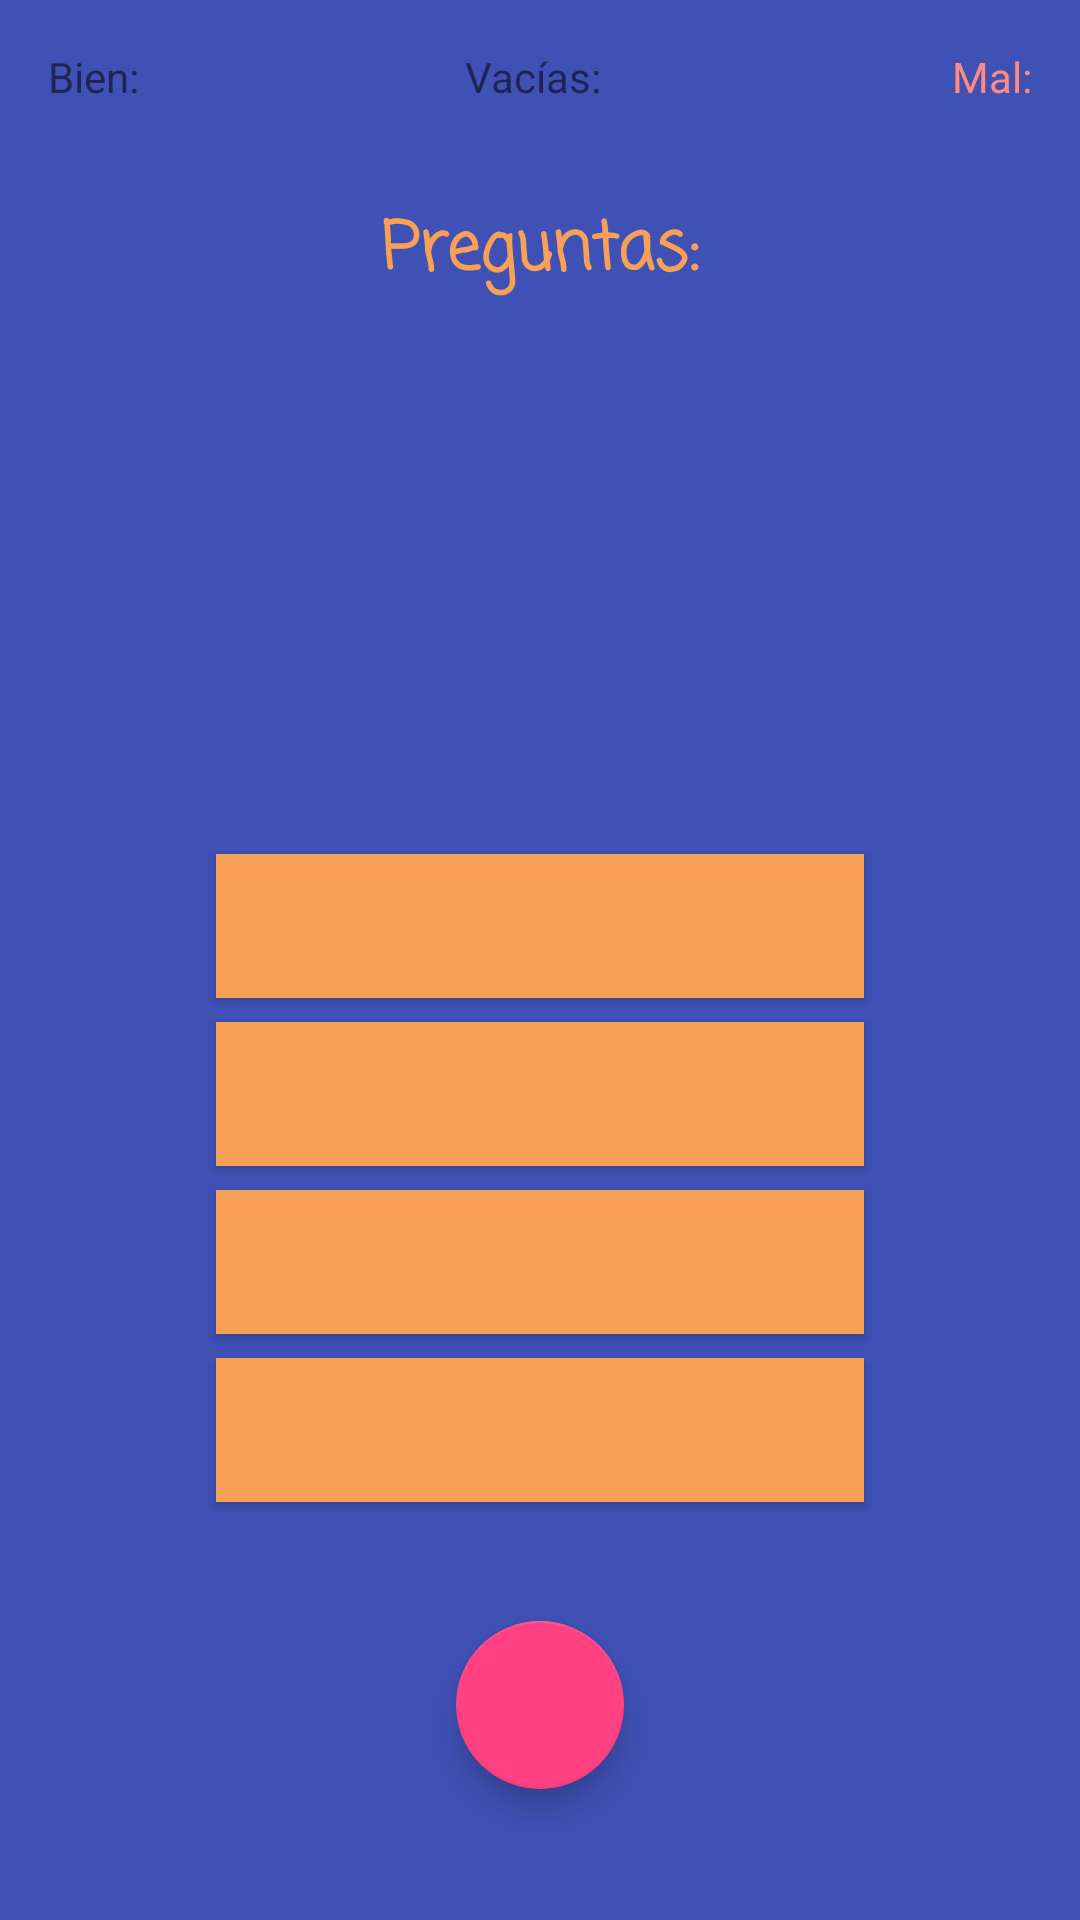

The Android layout XML behind this screen, and the referenced resources:
<!-- AndroidManifest.xml: application theme AppTheme -->
<!-- res/layout/activity_quiz.xml -->
<?xml version="1.0" encoding="utf-8"?>
<android.support.constraint.ConstraintLayout xmlns:android="http://schemas.android.com/apk/res/android"
    xmlns:app="http://schemas.android.com/apk/res-auto"
    xmlns:tools="http://schemas.android.com/tools"
    android:layout_width="match_parent"
    android:layout_height="match_parent"
    android:background="@color/colorPrimary"
    tools:context="com.android.flagquiz.ui.QuizActivity">

    <TextView
        android:id="@+id/tv_1"
        style="@style/TextIndicator"
        android:layout_width="wrap_content"
        android:layout_height="wrap_content"
        android:layout_marginStart="16dp"
        android:layout_marginTop="16dp"
        android:text="@string/correct"
        app:layout_constraintStart_toStartOf="parent"
        app:layout_constraintTop_toTopOf="parent" />

    <TextView
        android:id="@+id/tv_2"
        style="@style/TextIndicator"
        android:layout_width="wrap_content"
        android:layout_height="wrap_content"
        android:layout_marginEnd="8dp"
        android:layout_marginTop="16dp"
        android:text="@string/empty"
        app:layout_constraintEnd_toStartOf="@+id/tv_3"
        app:layout_constraintStart_toEndOf="@+id/tv_1"
        app:layout_constraintTop_toTopOf="parent" />

    <TextView
        android:id="@+id/tv_3"
        style="@style/TextIndicator"
        android:layout_width="wrap_content"
        android:layout_height="wrap_content"
        android:layout_marginEnd="16dp"
        android:layout_marginTop="16dp"
        android:text="@string/wrong"
        android:textColor="@color/myRed"
        app:layout_constraintEnd_toEndOf="parent"
        app:layout_constraintTop_toTopOf="parent" />

    <TextView
        android:id="@+id/tv_question"
        android:layout_width="wrap_content"
        android:layout_height="wrap_content"
        android:layout_marginEnd="8dp"
        android:layout_marginStart="8dp"
        android:layout_marginTop="32dp"
        android:fontFamily="casual"
        android:text="@string/question"
        android:textAppearance="@style/TextAppearance.AppCompat.Large"
        android:textColor="@color/myPeach"
        android:textStyle="bold"
        app:layout_constraintEnd_toEndOf="parent"
        app:layout_constraintStart_toStartOf="parent"
        app:layout_constraintTop_toBottomOf="@+id/tv_2" />

    <ImageView
        android:id="@+id/img_flag"
        android:layout_width="0dp"
        android:layout_height="0dp"
        android:layout_marginEnd="64dp"
        android:layout_marginStart="64dp"
        android:layout_marginTop="32dp"
        android:scaleType="centerCrop"
        app:layout_constraintDimensionRatio="h,2:1"
        app:layout_constraintEnd_toEndOf="parent"
        app:layout_constraintStart_toStartOf="parent"
        app:layout_constraintTop_toBottomOf="@+id/tv_question"
        app:srcCompat="@drawable/ic_launcher_background"
        tools:ignore="ContentDescription" />

    <LinearLayout
        android:id="@+id/linearLayout"
        android:layout_width="0dp"
        android:layout_height="wrap_content"
        android:layout_marginEnd="8dp"
        android:layout_marginStart="8dp"
        android:layout_marginTop="32dp"
        android:orientation="vertical"
        app:layout_constraintEnd_toEndOf="parent"
        app:layout_constraintStart_toStartOf="parent"
        app:layout_constraintTop_toBottomOf="@+id/img_flag">

        <Button
            android:id="@+id/btn_1"
            android:layout_width="match_parent"
            android:layout_height="wrap_content"
            android:layout_marginBottom="4dp"
            android:layout_marginEnd="64dp"
            android:layout_marginStart="64dp"
            android:layout_marginTop="4dp"
            android:background="@color/myPeach"
            tools:text="Button" />

        <Button
            android:id="@+id/btn_2"
            android:layout_width="match_parent"
            android:layout_height="wrap_content"
            android:layout_marginBottom="4dp"
            android:layout_marginEnd="64dp"
            android:layout_marginStart="64dp"
            android:layout_marginTop="4dp"
            android:background="@color/myPeach"
            tools:text="Button" />

        <Button
            android:id="@+id/btn_3"
            android:layout_width="match_parent"
            android:layout_height="wrap_content"
            android:layout_marginBottom="4dp"
            android:layout_marginEnd="64dp"
            android:layout_marginStart="64dp"
            android:layout_marginTop="4dp"
            android:background="@color/myPeach"
            tools:text="Button" />

        <Button
            android:id="@+id/btn_4"
            android:layout_width="match_parent"
            android:layout_height="wrap_content"
            android:layout_marginBottom="4dp"
            android:layout_marginEnd="64dp"
            android:layout_marginStart="64dp"
            android:layout_marginTop="4dp"
            android:background="@color/myPeach"
            tools:text="Button" />

    </LinearLayout>

    <android.support.design.widget.FloatingActionButton
        android:id="@+id/fab_next"
        android:layout_width="wrap_content"
        android:layout_height="wrap_content"
        android:layout_marginBottom="8dp"
        android:layout_marginEnd="8dp"
        android:layout_marginStart="8dp"
        android:clickable="true"
        android:elevation="8dp"
        android:focusable="true"
        app:fabSize="normal"
        app:layout_constraintBottom_toBottomOf="parent"
        app:layout_constraintEnd_toEndOf="parent"
        app:layout_constraintStart_toStartOf="parent"
        app:layout_constraintTop_toBottomOf="@+id/linearLayout"
        app:srcCompat="@drawable/ic_next" />

</android.support.constraint.ConstraintLayout>
<!-- resources referenced by this layout -->
<resources>
  <color name="colorPrimary">#3F51B5</color>
  <color name="myPeach">#f8a055</color>
  <color name="myRed">#ff8a80</color>
  <string name="correct">Bien:</string>
  <string name="empty">Vacías:</string>
  <string name="question">Preguntas:</string>
  <string name="wrong">Mal:</string>
  <style name="AppTheme" parent="Theme.AppCompat.Light.NoActionBar">
          
          <item name="colorPrimary">@color/colorPrimary</item>
          <item name="colorPrimaryDark">@color/colorPrimaryDark</item>
          <item name="colorAccent">@color/colorAccent</item>
      </style>
  <color name="colorPrimaryDark">#303F9F</color>
  <color name="colorAccent">#FF4081</color>
</resources>
